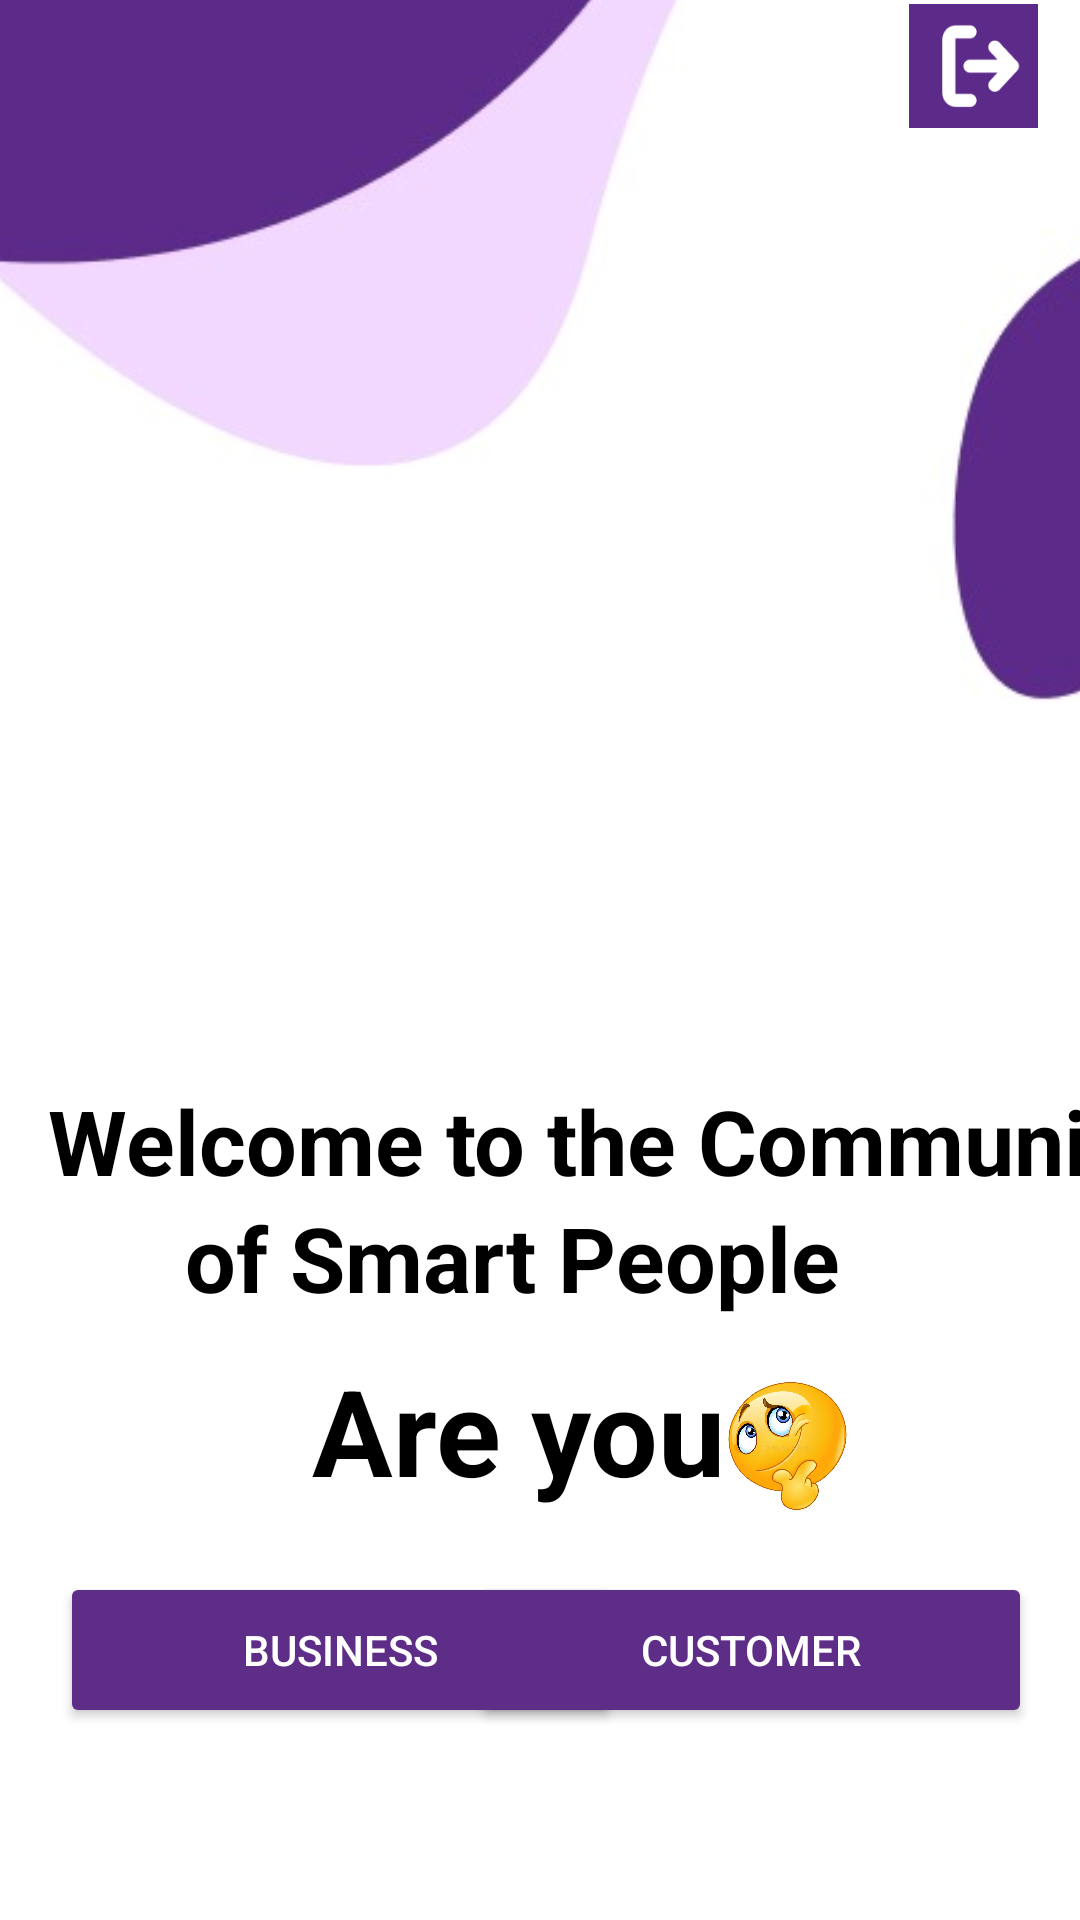

Here is an Android app screen rendered from its layout file. Give the layout XML and the strings, colors and styles it references.
<!-- AndroidManifest.xml: application theme Theme.SmartAlerts -->
<!-- res/layout/activity_signup.xml -->
<?xml version="1.0" encoding="utf-8"?>

<androidx.constraintlayout.widget.ConstraintLayout xmlns:android="http://schemas.android.com/apk/res/android"
    xmlns:app="http://schemas.android.com/apk/res-auto"
    xmlns:tools="http://schemas.android.com/tools"
    android:id="@+id/main"
    android:layout_width="match_parent"
    android:layout_height="match_parent"
    android:background="@color/white"
    tools:context=".SignupActivity">

    <ImageView
        android:id="@+id/imageView"
        android:layout_width="433dp"
        android:layout_height="505dp"
        android:layout_marginBottom="360dp"
        app:layout_constraintBottom_toBottomOf="parent"
        app:layout_constraintEnd_toEndOf="parent"
        app:layout_constraintStart_toStartOf="parent"
        app:srcCompat="@drawable/new_pic" />

    <TextView
        android:id="@+id/textView1"
        android:layout_width="198dp"
        android:layout_height="54dp"
        android:layout_gravity="center"
        android:layout_marginStart="104dp"
        android:layout_marginBottom="136dp"
        android:text="Are you a"
        android:textColor="@color/black"
        android:textSize="40sp"
        android:textStyle="bold"
        app:layout_constraintBottom_toBottomOf="parent"
        app:layout_constraintStart_toStartOf="parent" />

    <TextView
        android:id="@+id/textView2"
        android:layout_width="430dp"
        android:layout_height="64dp"
        android:layout_marginStart="16dp"
        android:layout_marginBottom="216dp"
        android:text="Welcome to the Community"
        android:textColor="@color/black"
        android:textSize="30sp"
        android:textStyle="bold"
        app:layout_constraintBottom_toBottomOf="parent"
        app:layout_constraintStart_toStartOf="parent" />

    <TextView
        android:id="@+id/textView3"
        android:layout_width="236dp"
        android:layout_height="41dp"
        android:layout_marginBottom="200dp"
        android:text="of Smart People"
        android:textColor="@color/black"
        android:textSize="30sp"
        android:textStyle="bold"
        app:layout_constraintBottom_toBottomOf="parent"
        app:layout_constraintEnd_toEndOf="parent"
        app:layout_constraintHorizontal_bias="0.497"
        app:layout_constraintStart_toStartOf="parent" />

    <Button
        android:id="@+id/btnBusinessSignUp"
        android:layout_width="187dp"
        android:layout_height="52dp"
        android:layout_marginStart="20dp"
        android:layout_marginBottom="64dp"
        android:backgroundTint="@color/purple_700"
        android:onClick="OnBusinessSignupClick"
        android:text="@string/business"
        android:textColor="@color/white"
        app:layout_constraintBottom_toBottomOf="parent"
        app:layout_constraintStart_toStartOf="parent" />

    <Button
        android:id="@+id/btnCustSignUp"
        android:layout_width="187dp"
        android:layout_height="52dp"
        android:layout_marginEnd="16dp"
        android:layout_marginBottom="64dp"
        android:backgroundTint="@color/purple_700"
        android:onClick="OnUserSignupClick"
        android:text="@string/customer"
        android:textColor="@color/white"
        app:layout_constraintBottom_toBottomOf="parent"
        app:layout_constraintEnd_toEndOf="parent" />

    <ImageView
        android:id="@+id/imageView2"
        android:layout_width="43dp"
        android:layout_height="44dp"
        android:layout_marginBottom="136dp"
        app:layout_constraintBottom_toBottomOf="parent"
        app:layout_constraintEnd_toEndOf="parent"
        app:layout_constraintHorizontal_bias="0.76"
        app:layout_constraintStart_toStartOf="parent"
        app:srcCompat="@drawable/think" />

    <ImageView
        android:id="@+id/imageView4"
        android:layout_width="43dp"
        android:layout_height="44dp"
        android:onClick="SignOut"
        app:layout_constraintEnd_toEndOf="parent"
        app:layout_constraintHorizontal_bias="0.956"
        app:layout_constraintStart_toStartOf="parent"
        app:srcCompat="@drawable/exit"
        tools:layout_editor_absoluteY="4dp" />

</androidx.constraintlayout.widget.ConstraintLayout>
<!-- resources referenced by this layout -->
<resources>
  <color name="black">#FF000000</color>
  <color name="purple_700">#5E2D87</color>
  <color name="white">#FFFFFFFF</color>
  <!-- drawable exit: png bitmap (drawable, 1587 bytes) -->
  <!-- drawable new_pic: jpg bitmap (drawable, 14445 bytes) -->
  <!-- drawable think: jpg bitmap (drawable, 89517 bytes) -->
  <string name="business">Business</string>
  <string name="customer">Customer</string>
  <style name="Theme.SmartAlerts" parent="Base.Theme.SmartAlerts" />
  <style name="Base.Theme.SmartAlerts" parent="Theme.Material3.DayNight.NoActionBar">
          
          
          <item name="colorPrimary">@color/primary</item>
      </style>
  <color name="primary">#2C40F3</color>
</resources>
